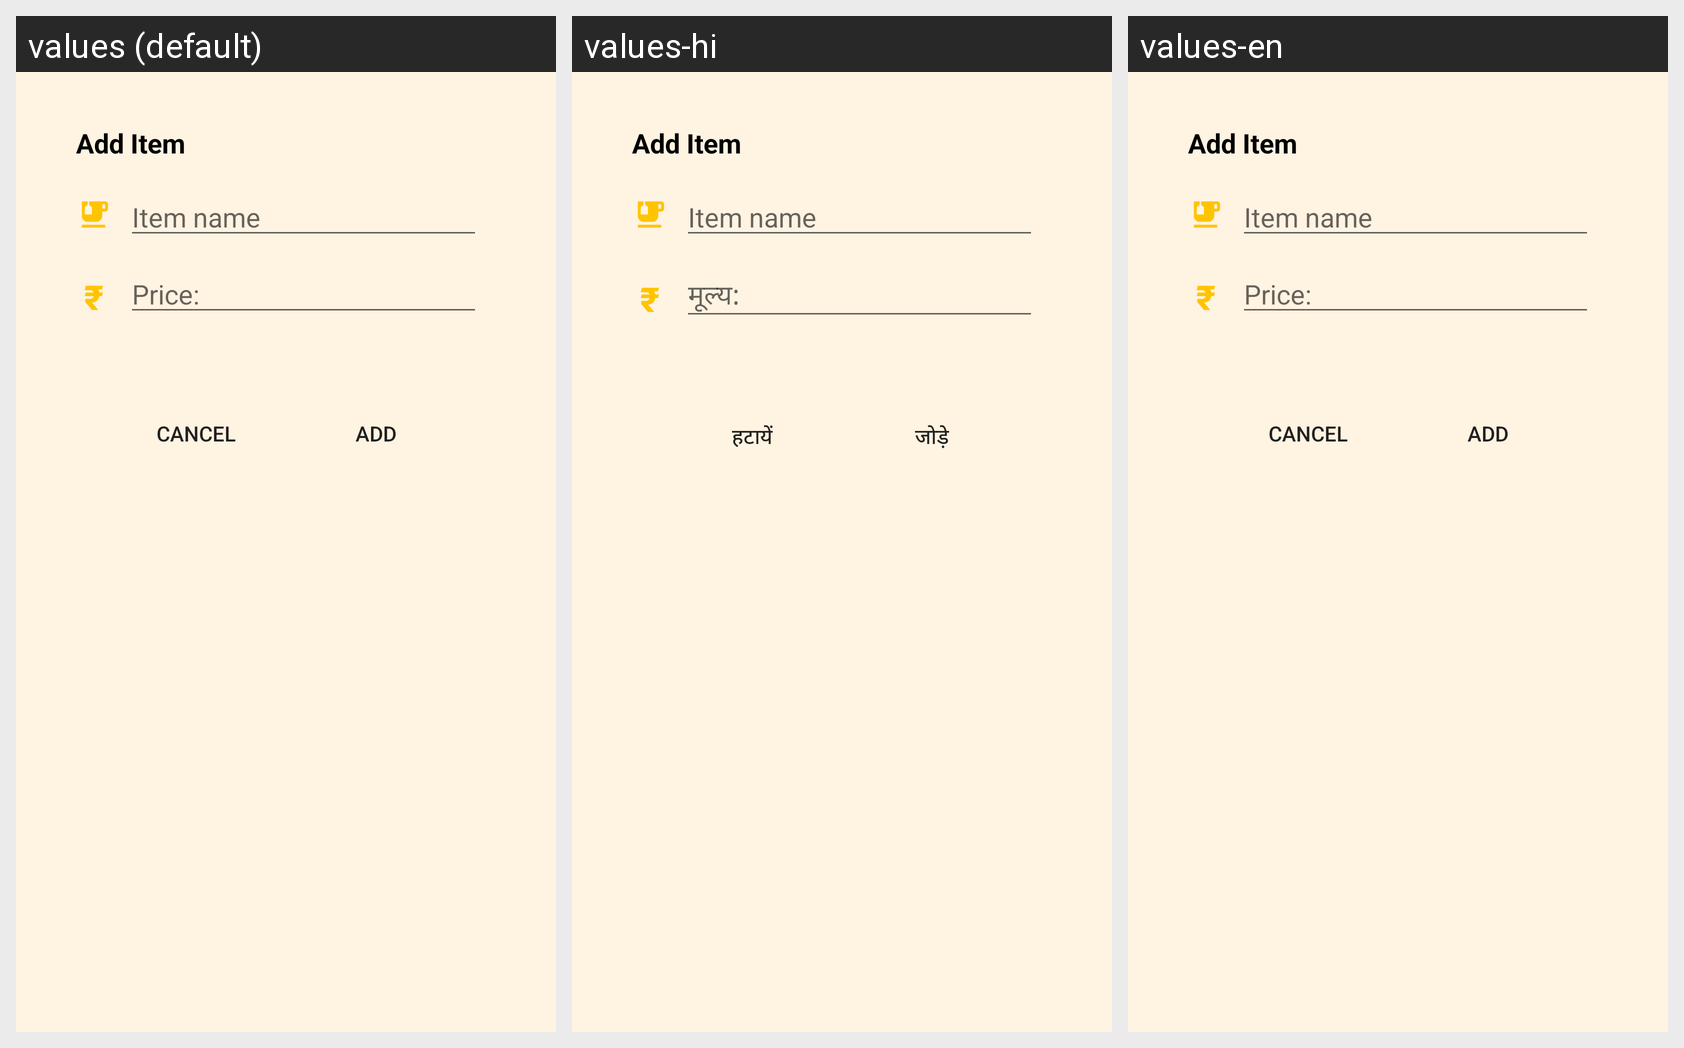

Here is an Android app screen in its default locale and in the app's own translations. Write out the translated-string differences for the strings that appear on this screen.
Android screen res/layout/add_item_dialog.xml rendered under 3 locales, left to right: values (default), values-hi, values-en. Device: Nexus 5 (rendered at 1080×1920; each locale shown at half size, 540×960, under a caption strip naming it); theme Theme.AppCompat.Light.NoActionBar.
Strings drawn on this screen, with the default value and each locale's value (text and hints the layout hard-codes, and strings that could not be matched under every locale, appear in the picture but are not listed):

add_item
  values: Add Item
  values-hi: Add Item
  values-en: Add Item

item_name
  values: Item name
  values-hi: Item name
  values-en: Item name

Rs
  values: ₹
  values-hi: ₹
  values-en: ₹

price
  values: Price:
  values-hi: मूल्य:
  values-en: Price:

cancel
  values: CANCEL
  values-hi: हटायें
  values-en: CANCEL

add
  values: ADD
  values-hi: जोड़े
  values-en: ADD
